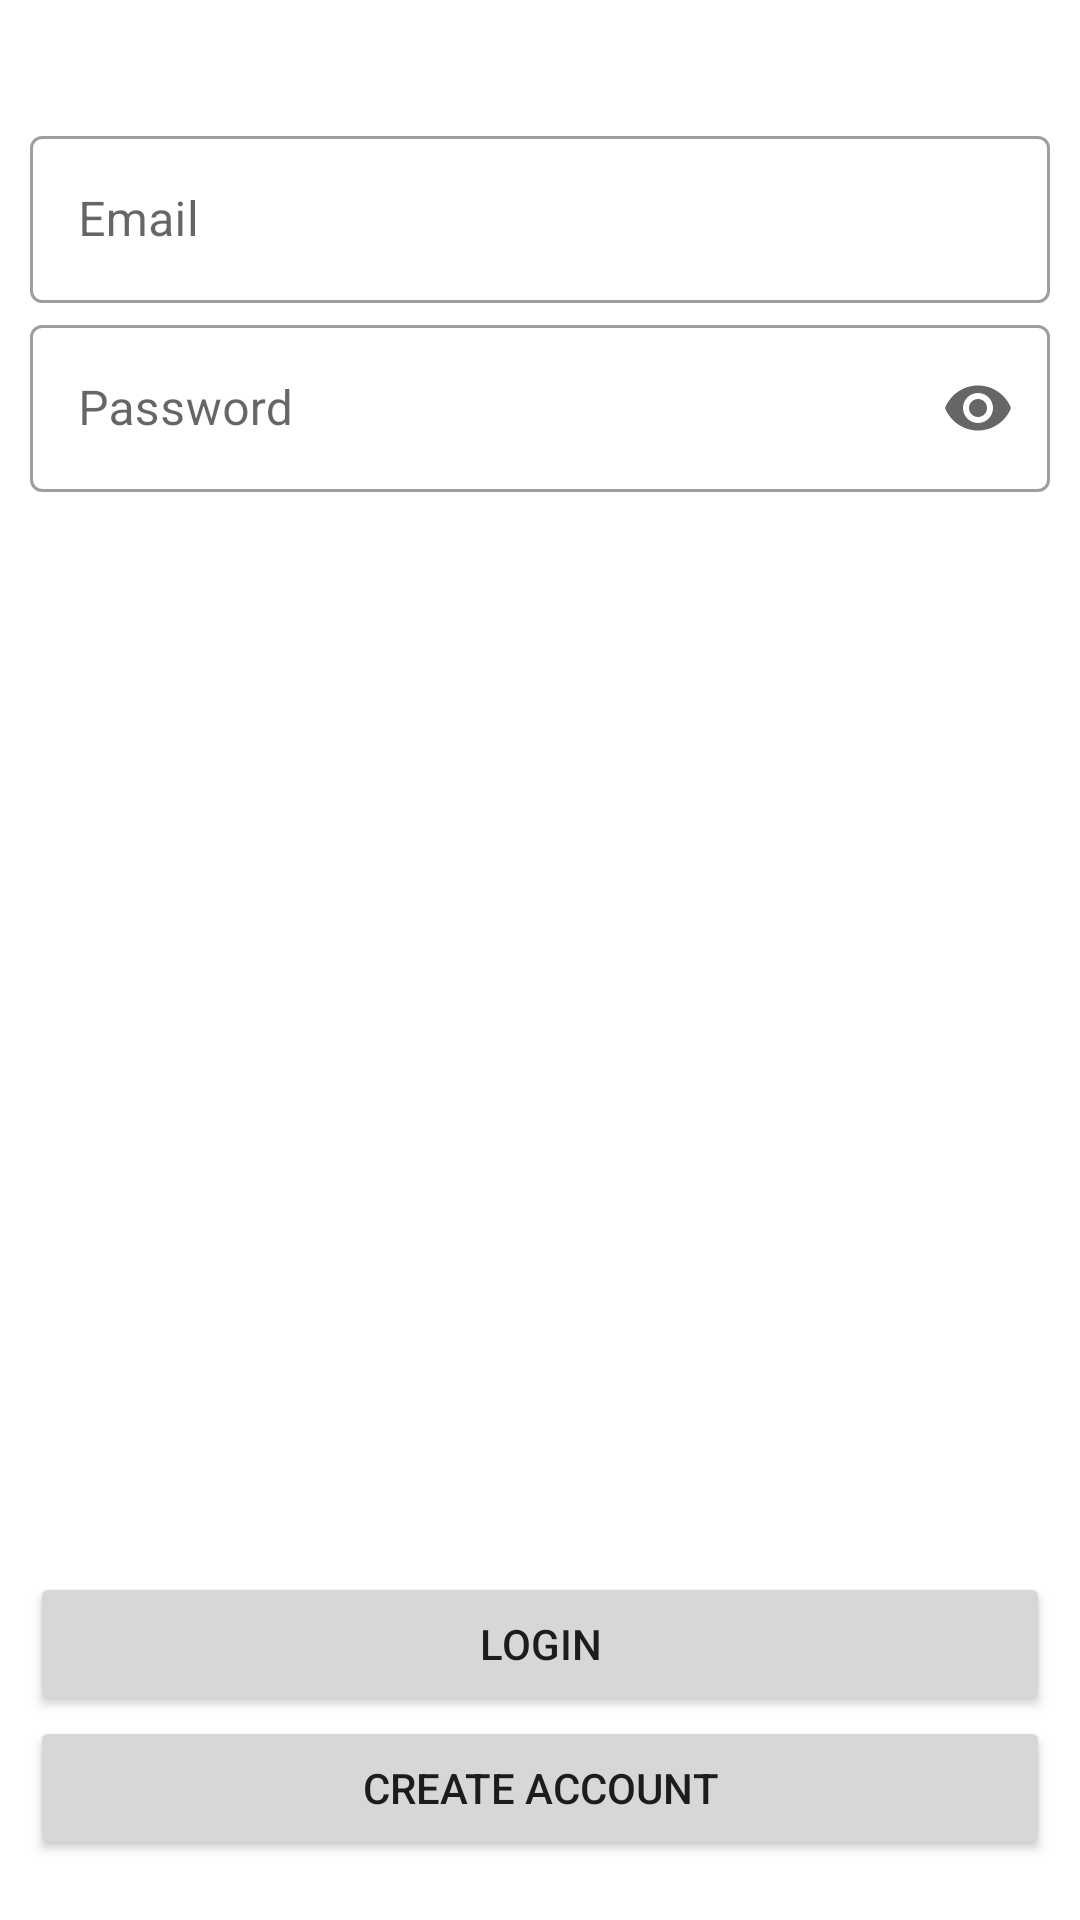

This screen was rendered from an Android layout file. Write that file and the resources it references.
<!-- AndroidManifest.xml: application theme AppTheme -->
<!-- res/layout/activity_login.xml -->
<?xml version="1.0" encoding="utf-8"?>

<androidx.constraintlayout.widget.ConstraintLayout xmlns:android="http://schemas.android.com/apk/res/android"
    xmlns:app="http://schemas.android.com/apk/res-auto"
    xmlns:tools="http://schemas.android.com/tools"
    android:id="@+id/bacgroundCons"
    android:layout_width="match_parent"
    android:layout_height="match_parent"
    tools:context=".LoginActivity">

    <RelativeLayout
        android:id="@+id/relativeLayout"
        android:layout_width="match_parent"
        android:layout_height="wrap_content"
        app:layout_constraintEnd_toEndOf="parent"
        app:layout_constraintStart_toStartOf="parent"
        app:layout_constraintTop_toTopOf="parent">

        <LinearLayout
            android:id="@+id/bacgroundLin"
            android:layout_width="match_parent"
            android:layout_height="wrap_content"
            android:orientation="vertical">

            <com.google.android.material.textfield.TextInputLayout
                style="@style/Widget.MaterialComponents.TextInputLayout.OutlinedBox"
                android:layout_width="match_parent"
                android:layout_height="wrap_content"
                android:layout_marginLeft="10dp"
                android:layout_marginTop="40dp"
                android:layout_marginRight="10dp"
                android:hint="@string/email"
                app:endIconMode="clear_text">

                <com.google.android.material.textfield.TextInputEditText
                    android:id="@+id/text_email_login"
                    android:layout_width="match_parent"
                    android:layout_height="wrap_content"
                    android:maxLines="1"
                    android:drawableStart="@drawable/email"
                    android:inputType="textEmailAddress" />

            </com.google.android.material.textfield.TextInputLayout>

            <com.google.android.material.textfield.TextInputLayout
                style="@style/Widget.MaterialComponents.TextInputLayout.OutlinedBox"
                android:layout_width="match_parent"
                android:layout_height="wrap_content"
                android:layout_marginLeft="10dp"
                android:layout_marginTop="2dp"
                android:layout_marginRight="10dp"
                android:hint="@string/password"
                app:endIconMode="password_toggle">

                <com.google.android.material.textfield.TextInputEditText
                    android:id="@+id/text_password_login"
                    android:layout_width="match_parent"
                    android:layout_height="wrap_content"
                    android:drawableStart="@drawable/key"
                    android:maxLines="1"
                    android:inputType="textPassword" />

            </com.google.android.material.textfield.TextInputLayout>

        </LinearLayout>

    </RelativeLayout>

    <Button
        android:id="@+id/btn_login"
        android:layout_width="match_parent"
        android:layout_height="wrap_content"
        android:layout_marginLeft="10dp"
        android:layout_marginRight="10dp"
        android:text="@string/login"
        app:layout_constraintBottom_toTopOf="@+id/btn_create_acc" />

    <Button
        android:id="@+id/btn_create_acc"
        android:layout_width="match_parent"
        android:layout_height="wrap_content"
        android:layout_marginLeft="10dp"
        android:layout_marginRight="10dp"
        android:layout_marginBottom="20dp"
        android:text="@string/create_acc"
        app:layout_constraintBottom_toBottomOf="parent" />


</androidx.constraintlayout.widget.ConstraintLayout>
<!-- resources referenced by this layout -->
<resources>
  <string name="create_acc">Create Account</string>
  <string name="email">Email</string>
  <string name="login">Login</string>
  <string name="password">Password</string>
  <style name="AppTheme" parent="Theme.MaterialComponents.DayNight.NoActionBar">
          
          <item name="colorPrimary">@color/colorPrimary</item>
          <item name="colorPrimaryDark">@color/colorPrimaryDark</item>
          <item name="colorAccent">@color/colorAccent</item>
      </style>
  <!-- not gathered from this repository: default colours our renderer supplied (Android Studio template values) -->
  <color name="colorPrimary">#FF6200EE</color>
  <color name="colorPrimaryDark">#FF3700B3</color>
  <color name="colorAccent">#FF03DAC5</color>
</resources>
